Run: headless pygame with SDL's dummy video driver; simulated clock (each Clock.tick advances the game by its frame time, no real sleeping); random seed 0; keys injected as events and as key.get_pressed() state; mouse plan: one left click at the window centre at the start of phase 2, then a move to the lower-right quarter at the start of phase 3.
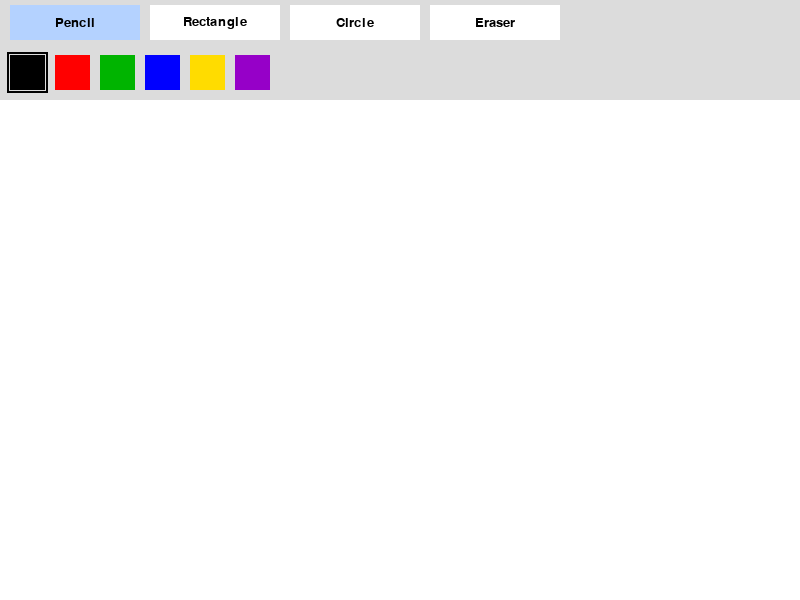
Frame 1 of 4 · flips 1–60 · no input
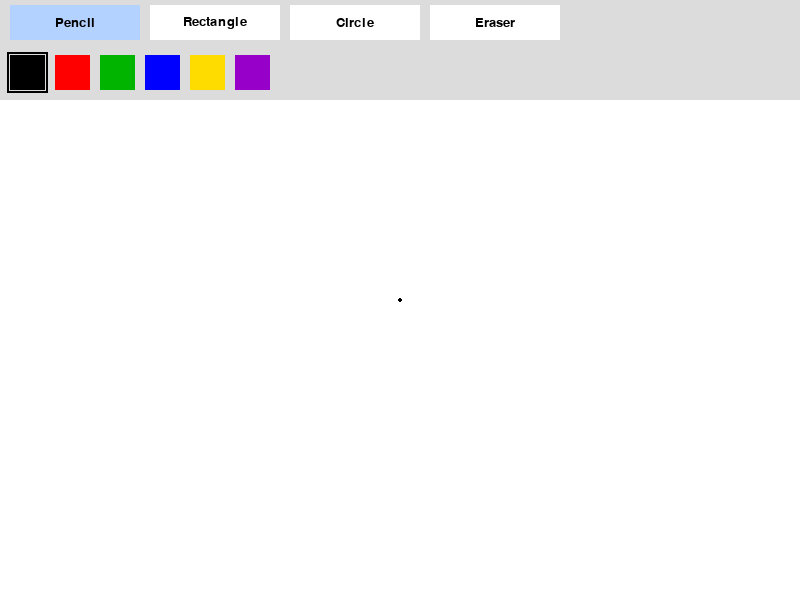
Frame 2 of 4 · flips 61–180 · clicked the window centre · tapped SPACE, RETURN · held RIGHT (→), D
Frame 3 of 4 · flips 181–300 · moved the mouse to the lower-right quarter · held DOWN (↓), S · screen unchanged from frame 2, image omitted
Frame 4 of 4 · flips 301–420 · held LEFT (←), A, UP (↑), W · screen unchanged from frame 3, image omitted

The pygame program that drew these frames:


import pygame

pygame.init()

# Window settings
WIDTH, HEIGHT = 800, 600
TOOLBAR = 100

screen = pygame.display.set_mode((WIDTH, HEIGHT))
pygame.display.set_caption("Paint")

clock = pygame.time.Clock()
font = pygame.font.SysFont("Arial", 20)

# Colors
WHITE = (255, 255, 255)
BLACK = (0, 0, 0)
GRAY = (220, 220, 220)

colors = [
    BLACK,
    (255, 0, 0),
    (0, 180, 0),
    (0, 0, 255),
    (255, 220, 0),
    (150, 0, 200)
]

# Create drawing canvas
canvas = pygame.Surface((WIDTH, HEIGHT - TOOLBAR))
canvas.fill(WHITE)

# Drawing tools
tools = ["Pencil", "Rectangle", "Circle", "Eraser"]

tool = "Pencil"
color = BLACK
drawing = False
start = None
last = None


# Draw rectangle or circle
def draw_shape(surface, start, end):

    if tool == "Rectangle":
        x = min(start[0], end[0])
        y = min(start[1], end[1])

        w = abs(end[0] - start[0])
        h = abs(end[1] - start[1])

        pygame.draw.rect(
            surface, color, (x, y, w, h), 3
        )

    elif tool == "Circle":
        radius = int(
            ((end[0] - start[0]) ** 2 +
             (end[1] - start[1]) ** 2) ** 0.5
        )

        pygame.draw.circle(
            surface, color, start, radius, 3
        )


# Main loop
running = True

while running:

    for event in pygame.event.get():

        if event.type == pygame.QUIT:
            running = False

        # Mouse click
        if event.type == pygame.MOUSEBUTTONDOWN and event.button == 1:
            x, y = event.pos

            # Select drawing tool
            if y < 45:
                for i, name in enumerate(tools):
                    button = pygame.Rect(
                        i * 140 + 10, 5, 130, 35
                    )

                    if button.collidepoint(x, y):
                        tool = name

            # Select color
            elif y < TOOLBAR:
                for i, c in enumerate(colors):
                    button = pygame.Rect(
                        i * 45 + 10, 55, 35, 35
                    )

                    if button.collidepoint(x, y):
                        color = c

            # Start drawing
            else:
                drawing = True
                start = (x, y - TOOLBAR)
                last = start

                if tool == "Pencil":
                    pygame.draw.circle(
                        canvas, color, start, 2
                    )

                elif tool == "Eraser":
                    pygame.draw.circle(
                        canvas, WHITE, start, 10
                    )

        # Mouse movement
        if event.type == pygame.MOUSEMOTION and drawing:
            x, y = event.pos
            current = (x, y - TOOLBAR)

            # Pencil
            if tool == "Pencil":
                pygame.draw.line(
                    canvas, color, last, current, 4
                )

            # Eraser
            elif tool == "Eraser":
                pygame.draw.line(
                    canvas, WHITE, last, current, 20
                )

                pygame.draw.circle(
                    canvas, WHITE, current, 10
                )

            last = current

        # Finish drawing
        if event.type == pygame.MOUSEBUTTONUP and event.button == 1:

            if drawing:
                x, y = event.pos
                end = (x, y - TOOLBAR)

                if tool in ["Rectangle", "Circle"]:
                    draw_shape(canvas, start, end)

                drawing = False

    # Draw background
    screen.fill(GRAY)

    preview = canvas.copy()

    # Shape preview
    if drawing and tool in ["Rectangle", "Circle"]:
        x, y = pygame.mouse.get_pos()

        draw_shape(
            preview, start, (x, y - TOOLBAR)
        )

    screen.blit(preview, (0, TOOLBAR))

    # Draw tool buttons
    for i, name in enumerate(tools):

        button = pygame.Rect(
            i * 140 + 10, 5, 130, 35
        )

        button_color = (
            (180, 210, 255)
            if tool == name else WHITE
        )

        pygame.draw.rect(
            screen, button_color, button
        )

        text = font.render(name, True, BLACK)

        screen.blit(
            text, text.get_rect(center=button.center)
        )

    # Draw color buttons
    for i, c in enumerate(colors):

        button = pygame.Rect(
            i * 45 + 10, 55, 35, 35
        )

        pygame.draw.rect(screen, c, button)

        # Highlight selected color
        if c == color:
            pygame.draw.rect(
                screen, BLACK, button.inflate(6, 6), 2
            )

    pygame.display.flip()
    clock.tick(60)

pygame.quit()
